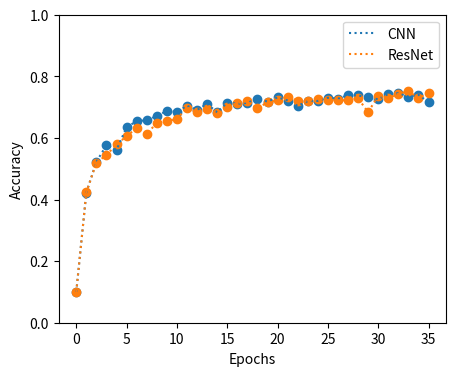

Source code (Python):
from matplotlib import pyplot as plt


# accs_student_2 = [0.6371999979019165, 0.5964000225067139, 0.6265000104904175, 0.5170000195503235, 0.4260999858379364, 0.2770000100135803, 0.22840000689029694, 0.19359999895095825, ]
# accs_scratch_2 = [0.6777999997138977, 0.6111000180244446, 0.6560999751091003, 0.5562999844551086, 0.43970000743865967, 0.2770000100135803, 0.23849999904632568, 0.17980000376701355, ]
#
# sizes = [28866, 18468, 15002, 7602, 4094, 2457, 1236, 1044]
# accs_student_2.reverse()
# accs_scratch_2.reverse()
# sizes.reverse()
#
# plt.plot(sizes, accs_student_2, label="student2")
# plt.plot(sizes, accs_scratch_2, label="scratch2")
#
# plt.legend()
# plt.show()

# 0.9 alpha
# accuracy_student = [0.684660005569458, 0.6176999926567077, 0.5299799859523773, 0.5642399847507477, 0.45663999319076537, 0.41858, 0.3125999987125397, 0.2224399983882904, 0.20160000026226044]
# kbs = [138.296, 111.11, 72.497, 59.492000000000004, 31.921, 18.735, 12.5, 7.853, 7.125]
# params = [35506.0, 28866.0, 18468.0, 15002.0, 7602.0, 4094.0, 2457.0, 1236.0, 1044.0]
# accuracy_scratch = [0.7289000034332276, 0.6559399962425232, 0.5709400057792664, 0.6042800068855285, 0.4859600067138672, 0.43442, 0.344, 0.2213799983263, 0.20116000175476073]

accuracy_student = [0.7532599925994873, 0.6762799978256225, 0.5770200014114379, 0.5897799968719483, 0.4791000008583069, 0.37049999833106995, 0.32344000339508056, 0.21869999766349793, 0.19069999754428862]
kbs = [138.231, 111.074, 72.509, 59.467, 31.914, 18.717, 12.548, 7.8580000000000005, 7.138]
params = [35506, 28866, 18468, 15002, 7602, 4094, 2457, 1236, 1044 ]
accuracy_scratch = [0.7693000078201294, 0.6703999996185303, 0.6020800113677979, 0.608679986000061, 0.5295599937438965, 0.38242000341415405, 0.31980000138282777, 0.23783999979496, 0.19130000472068787]

accuracy_student_resnet = [0.1, 0.42289999127388, 0.5200999975204468, 0.5443999767303467, 0.5788999795913696, 0.605400025844574, 0.6324999928474426, 0.6118999719619751, 0.6492999792098999, 0.6547999978065491, 0.6614999771118164, 0.6985999941825867, 0.6834999918937683, 0.6937000155448914, 0.6819000244140625, 0.699999988079071, 0.7138000130653381, 0.7188000082969666, 0.6955999732017517, 0.7160999774932861, 0.7217000126838684, 0.734000027179718, 0.7200999855995178, 0.718500018119812, 0.7271999716758728, 0.7231000065803528, 0.722100019454956, 0.722000002861023, 0.7282000184059143, 0.6837000250816345, 0.7371000051498413, 0.7294999957084656, 0.742900013923645, 0.7519999742507935, 0.7296000123023987, 0.745199978351593]
accuracy_student_cnn = [0.1, 0.42250001430511475, 0.522599995136261, 0.5763000249862671, 0.5612000226974487, 0.6347000002861023, 0.6545000076293945, 0.6572999954223633, 0.6714000105857849, 0.6873000264167786, 0.6845999956130981, 0.7042999863624573, 0.6908000111579895, 0.7109000086784363, 0.6829000115394592, 0.7148000001907349, 0.7110000252723694, 0.7138000130653381, 0.7271000146865845, 0.7181000113487244, 0.7318000197410583, 0.7214999794960022, 0.7038000226020813, 0.7193999886512756, 0.7202000021934509, 0.7303000092506409, 0.7275999784469604, 0.7386999726295471, 0.7379000186920166, 0.732200026512146, 0.725600004196167, 0.742900013923645, 0.7451000213623047, 0.7343999743461609, 0.7398999929428101, 0.7160999774932861]
 

accuracy_student.reverse()
kbs.reverse()
params.reverse()
accuracy_scratch.reverse()

fig = plt.gcf()
fig.set_size_inches(5, 4)
plt.plot(range(len(accuracy_student_cnn)), accuracy_student_cnn, label="CNN", linestyle='dotted')
plt.plot(range(len(accuracy_student_resnet)), accuracy_student_resnet, label="ResNet", linestyle='dotted')
plt.scatter(range(len(accuracy_student_cnn)), accuracy_student_cnn)
plt.scatter(range(len(accuracy_student_resnet)), accuracy_student_resnet)
# plt.scatter(params, accuracy_scratch, label="scratch")
# plt.plot(params, accuracy_scratch, color='orange', linestyle='dotted')
plt.legend()
plt.ylim([0, 1])
plt.xlabel('Epochs')
plt.ylabel('Accuracy')

plt.savefig('CNN_ResN.png', dpi=200)
plt.show()

exit()
alphas = []
accs   = []
losses = []
with open('alpha.txt', 'r') as f:
    for line in f.readlines():
        results = line.split(':')[1]
        results = results.split(',')
        
        alphas.append(float(results[0]))
        accs.append(round(float(results[1]), 2))
        losses.append(round(float(results[2]), 2))

# fig = plt.gcf()
# fig.set_size_inches(5, 4)
plt.scatter(alphas, accs, color='orange')
plt.plot(alphas, accs, color='orange', linestyle='dotted')
plt.xlabel('Alpha')
plt.ylabel('Accuracy')
plt.xticks([i/10 for i in range(11)])
plt.xlim([-0.05, max(alphas)+0.05])
# plt.ylim([0, max(accs)+0.5])
plt.ylim([0, 1])
plt.savefig('alpha_acc.png', dpi=200)
plt.show()
plt.scatter(alphas, losses, color='orange')
plt.plot(alphas, losses, color='orange', linestyle='dotted')
plt.xlabel('Alpha')
plt.ylabel('Loss')
plt.xticks([i/10 for i in range(11)])
plt.xlim([-0.05, max(alphas)+0.05])
plt.ylim([0, max(losses)+0.25])
plt.savefig('alpha_loss.png', dpi=200)
plt.show()
